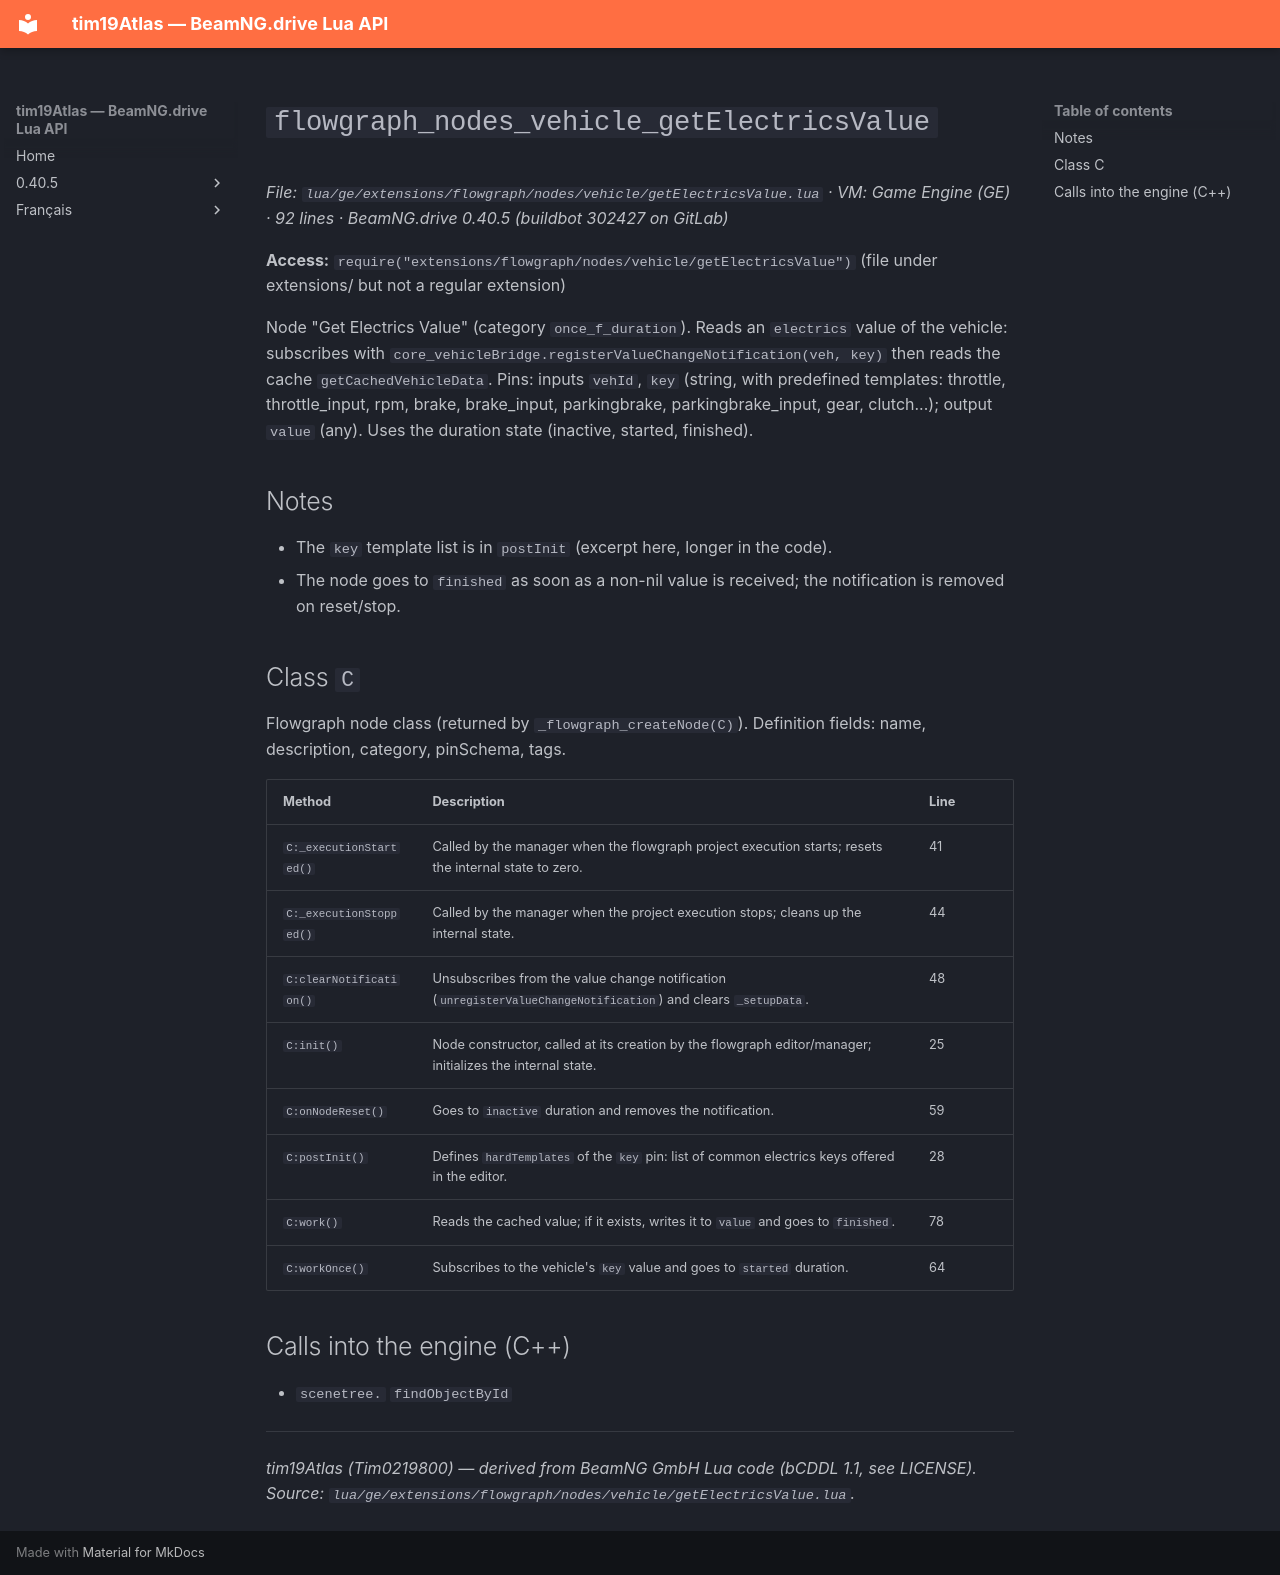

repository: Tim0219800/beamng-lua-atlas · page: 0.40.5/ge/extensions/flowgraph/nodes/vehicle/getElectricsValue.html · generator: mkdocs

# `flowgraph_nodes_vehicle_getElectricsValue`

*File: `lua/ge/extensions/flowgraph/nodes/vehicle/getElectricsValue.lua` · VM: Game Engine (GE) · 92 lines · BeamNG.drive 0.40.5 (buildbot 302427 on GitLab)*

**Access:** `require("extensions/flowgraph/nodes/vehicle/getElectricsValue")` (file under extensions/ but not a regular extension)

Node "Get Electrics Value" (category `once_f_duration`). Reads an `electrics` value of the vehicle: subscribes with `core_vehicleBridge.registerValueChangeNotification(veh, key)` then reads the cache `getCachedVehicleData`. Pins: inputs `vehId`, `key` (string, with predefined templates: throttle, throttle_input, rpm, brake, brake_input, parkingbrake, parkingbrake_input, gear, clutch...); output `value` (any). Uses the duration state (inactive, started, finished).

## Notes

- The `key` template list is in `postInit` (excerpt here, longer in the code).
- The node goes to `finished` as soon as a non-nil value is received; the notification is removed on reset/stop.

## Class `C`

Flowgraph node class (returned by `_flowgraph_createNode(C)`). Definition fields: name, description, category, pinSchema, tags.

| Method | Description | Line |
|---|---|---|
| `C:_executionStarted()` | Called by the manager when the flowgraph project execution starts; resets the internal state to zero. | 41 |
| `C:_executionStopped()` | Called by the manager when the project execution stops; cleans up the internal state. | 44 |
| `C:clearNotification()` | Unsubscribes from the value change notification (`unregisterValueChangeNotification`) and clears `_setupData`. | 48 |
| `C:init()` | Node constructor, called at its creation by the flowgraph editor/manager; initializes the internal state. | 25 |
| `C:onNodeReset()` | Goes to `inactive` duration and removes the notification. | 59 |
| `C:postInit()` | Defines `hardTemplates` of the `key` pin: list of common electrics keys offered in the editor. | 28 |
| `C:work()` | Reads the cached value; if it exists, writes it to `value` and goes to `finished`. | 78 |
| `C:workOnce()` | Subscribes to the vehicle's `key` value and goes to `started` duration. | 64 |

## Calls into the engine (C++)

- `scenetree.` `findObjectById`

---
*tim19Atlas (Tim0219800) — derived from BeamNG GmbH Lua code (bCDDL 1.1, see LICENSE). Source: `lua/ge/extensions/flowgraph/nodes/vehicle/getElectricsValue.lua`.*
